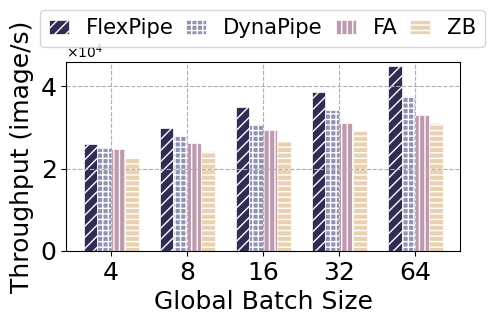

Recreate this plot in Python.
import matplotlib.pyplot as plt
from matplotlib import ticker
import numpy as np


fig,ax=plt.subplots(1,1, figsize=(4.5,3), dpi=80)
fig.subplots_adjust(left=0.113,right=0.99,top=0.83,bottom=0.20,
                    wspace=0.23,hspace=0.1)
plt.rcParams["font.sans-serif"] = ['Calibri']
plt.rcParams["axes.unicode_minus"] = False

font_legend = {'family': 'Calibri',
         'weight': 'normal',
         'size': 15.2}
ax.set_ylim(0,46000)

x_axis_data = ['4','8','16','32','64']
#y_axis_data1 =  [4.72, 3.17, 3.26, 2.63, 3.35, 2.3, 2.8, 2.1]
y_axis_data2 = [25876,	29882,	34992,	38723,	44931]
y_axis_data3 = [25000,	28031,	30511,	34313,	37551]
y_axis_data4 = [24711,	26119,	29341,	31004,	33115]
y_axis_data5 = [22792,	24341,	27056,	29038,	31007]
colormap = plt.get_cmap('Blues')

# 获得对应的颜色
# colors   = colormap(range(1, num + 1, 1)) # 0到255
# colors   = colormap(num)
colors= colormap(np.linspace(0.1, 1, 5))
ax.yaxis.get_offset_text().set_fontsize(16)
x_width = np.arange(0, len(x_axis_data))

x1=ax.bar(x_width-0.27 , y_axis_data2, lw=0.5,  edgecolor='white',width=0.18, label="ElaPipe", hatch="///",zorder=0,color=[47/255,45/255,84/255])
x2=ax.bar(x_width-0.09, y_axis_data3, lw=0.5, edgecolor='white',width=0.18, label="DynaPipe", hatch="+++",zorder=0,color=[145/255,147/255,180/255])
x3=ax.bar(x_width+0.09, y_axis_data4, lw=0.5,  width=0.18, edgecolor='white', label=r"Attn Mask",hatch="|||", zorder=0,color=[189/255,154/255,173/255])
x4=ax.bar(x_width+0.27, y_axis_data5, lw=0.5,  width=0.18, edgecolor='white', label=r"Padding", hatch="---",zorder=0,color=[232/255,210/255,179/255])
# ax[0].legend(loc='best')

fig.legend( [x1,x2,x3,x4],['FlexPipe','DynaPipe','FA','ZB'],ncol =4,
             loc = 'upper center',prop = font_legend,frameon =True,bbox_to_anchor=(0.55,1.038),columnspacing=0.6,labelspacing=0.01,handlelength=0.95, handleheight=0.60)

formatter = ticker.ScalarFormatter(useMathText=True)
formatter.set_scientific(True)
formatter.set_powerlimits((0, 0))
ax.yaxis.set_major_formatter(formatter)
ax.yaxis.get_offset_text().set_fontsize(10)
ax.set_xticks(range(0, len(x_axis_data)), x_axis_data)

ax.set_xlabel('Global Batch Size',fontsize=18)#,labelpad=18
ax.set_ylabel('Throughput (image/s)', fontsize=18)

ax.tick_params(axis='y',
                 labelsize=18, # y轴字体大小设置
                  )
ax.tick_params(axis='x',
                 labelsize=18, # y轴字体大小设置
               )


#ax[0].legend(bbox_to_anchor=(2.71,1.2),ncol=8,fancybox=True,shadow=True,fontsize=20)
ax.grid(None, which='major', axis='both', zorder=0, linestyle='--')

plt.savefig(r".\th_batch_gpt335.pdf")



# plt.ylim(-1,1)#仅设置y轴坐标范围
plt.show()
